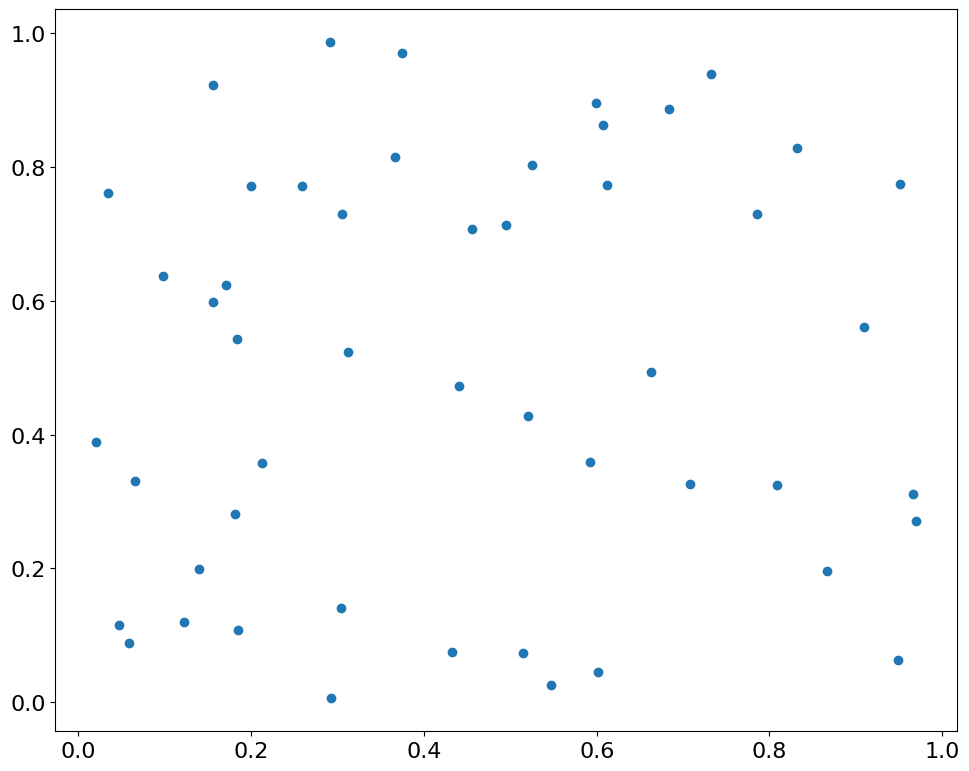

Python code for this plot:
import matplotlib.pyplot as plt
from matplotlib.patches import Rectangle
import matplotlib.colors as mc
import numpy as np

plt.rcParams.update({
    "figure.figsize": (10, 8),
    "figure.titlesize": 24,
    "figure.autolayout":True,
    "axes.titlesize": 20,
    "font.family": "Courier New",
    "font.size": 16,
    "savefig.format": "pdf",
})

class RectangleSelector:
    COLORS_ID = 0
    COLORS = [
        "dimgrey",
        "orangered",
        "darkorange",
        "green",
        "dodgerblue",
        "indigo"
    ]
    
    def __init__(self, ax:plt.Axes):
        self.ax = ax

        self.ax_table = None
        self.table = None

        self.start_point = None
        self.rect = None

        self.selections = []  # Store each selection

        self.cid_press = ax.figure.canvas.mpl_connect('button_press_event', self.on_press)
        self.cid_release = ax.figure.canvas.mpl_connect('button_release_event', self.on_release)
        self.cid_motion = ax.figure.canvas.mpl_connect('motion_notify_event', self.on_motion)

    def on_press(self, event):
        if event.inaxes == self.ax:
            self.start_point = (event.xdata, event.ydata)
            self.rect = Rectangle(self.start_point, 0, 0, edgecolor='k', facecolor=self.COLORS[self.COLORS_ID], alpha=0.4)
            self.ax.add_patch(self.rect)

    def on_motion(self, event):
        if self.start_point is not None and event.inaxes == self.ax:
            width = event.xdata - self.start_point[0]
            height = event.ydata - self.start_point[1]
            self.rect.set_width(width)
            self.rect.set_height(height)
            self.ax.figure.canvas.draw()

    def on_release(self, event):
        if self.start_point is not None:
            # Determine the data points within the rectangle and perform actions as needed
            selected_data = self.get_data_within_rectangle()
            if selected_data:
                color = self.COLORS[self.COLORS_ID]
                self.selections.append({
                    'id': len(self.selections) + 1,
                    'color': color,
                    'count': len(selected_data),
                    'indices': selected_data
                })

                self.change_selected_color(selected_data)
                self.update_table()
            self.start_point = None
            self.rect.remove()

            self.ax.figure.canvas.draw()

    def get_data_within_rectangle(self):
        # Get rectangle bounds
        x_min = min(self.start_point[0], self.start_point[0] + self.rect.get_width())
        x_max = max(self.start_point[0], self.start_point[0] + self.rect.get_width())
        y_min = min(self.start_point[1], self.start_point[1] + self.rect.get_height())
        y_max = max(self.start_point[1], self.start_point[1] + self.rect.get_height())
        
        # Find indices of points within rectangle
        indices = []
        for collection in self.ax.collections:
            offsets = collection.get_offsets()
            for i, (x, y) in enumerate(offsets):
                if x_min <= x <= x_max and y_min <= y <= y_max:
                    indices.append(i)
        
        return np.unique(indices).tolist()
    
    def change_selected_color(self, indices):
        if indices and len(self.ax.collections) > 0:
            collection = self.ax.collections[0]
            colors = collection.get_facecolors()
            if len(colors) == 0:
                colors = np.tile([0, 0, 1, 1], (len(collection.get_offsets()), 1))
            elif len(colors) == 1:
                colors = np.tile(colors[0], (len(collection.get_offsets()), 1))
            else:
                colors = colors.copy()
            
            for idx in indices:
                colors[idx] = mc.to_rgba(self.COLORS[self.COLORS_ID])
            
            collection.set_facecolors(colors)
            self.COLORS_ID = (self.COLORS_ID + 1) % len(self.COLORS)

    @staticmethod
    def format_two_per_line(nums:list[str], n_per_line:int=3):
        lines = [",".join(map(str, nums[i:i+n_per_line])) for i in range(0, len(nums), n_per_line)]
        return "\n".join(lines)
    
    def update_table(self):
        # Remove existing table if present
        if self.table is not None:
            self.table.remove() 
        if self.ax_table is None:
            self.ax.figure.set_constrained_layout(False)
            pos = self.ax.get_position()  # get current position
            self.ax.set_position([pos.x0, pos.y0, pos.width * 0.7, pos.height])

            self.ax_table: plt.Axes = self.ax.figure.add_axes([
                pos.x0 + pos.width * 0.7,  # start where first axis ends
                pos.y0,
                pos.width * 0.3,
                pos.height
            ])
            self.ax_table.axis('off')  # Hide axes for the table
        
        # Prepare table data
        nodes_str = [s['indices'] for s in self.selections]
        nodes_str = [[id_str for id, id_str in enumerate(str(n).removeprefix(r'[').removesuffix(r']').split(','))] for n in nodes_str]
        nodes_str = [self.format_two_per_line(ids) for ids in nodes_str]

        cell_text = [[sel['id'], nodes_str[i]] for i, sel in enumerate(self.selections)]
        cell_colors = [['white', 'white'] for s in self.selections]
        
        # Create table
        self.table = self.ax_table.table(
            cellText=cell_text,
            cellColours=cell_colors,
            colLabels=['Selection', 'Nodes'],
            colWidths=[0.35, 0.6],
            loc='center',
            # bbox=[1.1, 0, 0.3, 1],
            cellLoc='center',
            edges='BRTL'
        )
        self.table.auto_set_font_size(False)
        self.table.set_fontsize(12)
        
        # Style the table
        for (i, _), cell in self.table.get_celld().items():
            if i == 0:  # Header row
                cell.set_facecolor('white')
                cell.set_text_props(weight='bold', color='black')
                cell.set_height(cell.get_height() * 1.2)
            else:
                cell.set_facecolor('white')
                cell.set_text_props(color=self.selections[i-1]['color'])
                cell.set_height(cell.get_height() * 1.2 * np.ceil(self.selections[i-1]['count'] / 3))
            cell.set_edgecolor('black')
            cell.set_linewidth(1)
        
        self.ax_table.figure.canvas.draw()

if __name__ == "__main__":
    # Create a scatter plot with random data
    import numpy as np
    np.random.seed(42)
    x_data = np.random.rand(50)
    y_data = np.random.rand(50)
    fig, ax = plt.subplots()
    ax.scatter(x_data, y_data)
    # Initialize the RectangleSelector
    rect_selector = RectangleSelector(ax)
    plt.show()
